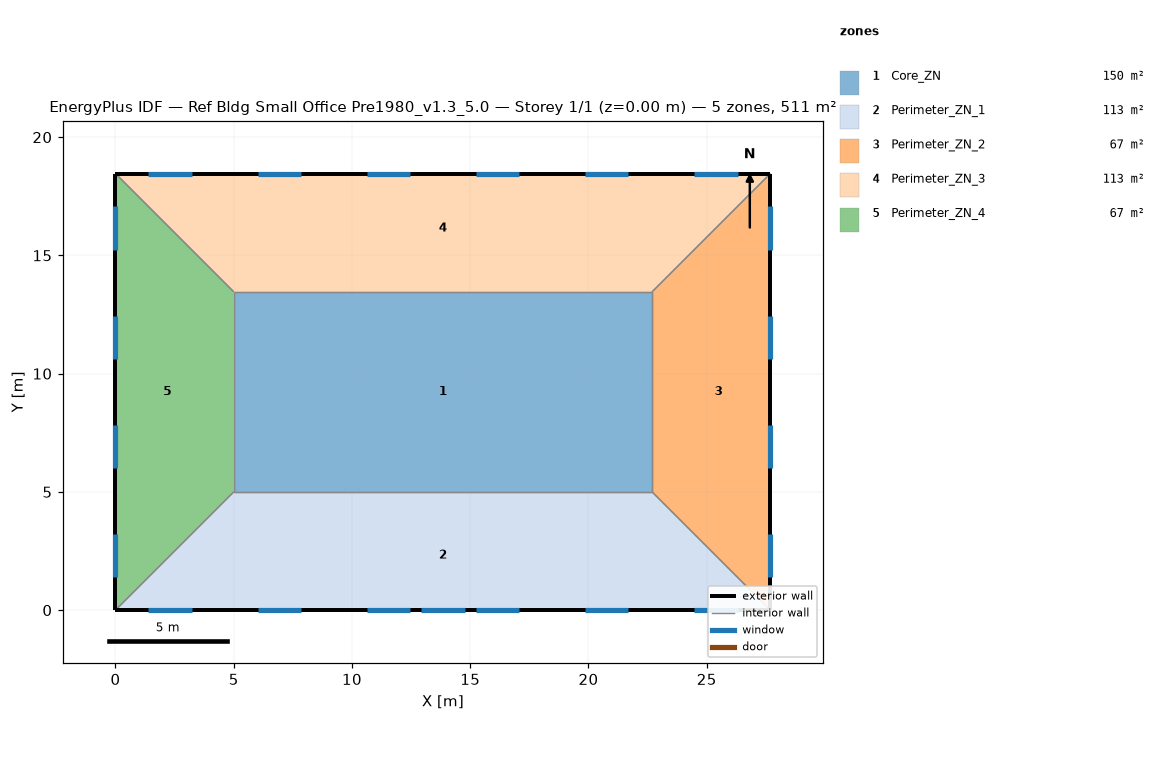
=== STOREY PLAN SPEC (per zone: floor XY polygon, exterior-wall plan segments, windows/doors) ===
zone 1: Core_ZN  (149.7 m²)
  floor: (22.69, 13.46) (22.69, 5.00) (5.00, 5.00) (5.00, 13.46)
  interior walls: 4
zone 2: Perimeter_ZN_1  (113.5 m²)
  floor: (22.69, 5.00) (27.69, 0.00) (0.00, 0.00) (5.00, 5.00)
  exterior wall: (0.00, 0.00) – (27.69, 0.00)  [27.7 m]
    window: (1.39, 0.00) – (3.22, 0.00)  [2.8 m²]
    window: (6.01, 0.00) – (7.84, 0.00)  [2.8 m²]
    window: (10.62, 0.00) – (12.45, 0.00)  [2.8 m²]
    window: (15.24, 0.00) – (17.07, 0.00)  [2.8 m²]
    window: (19.85, 0.00) – (21.68, 0.00)  [2.8 m²]
    window: (24.47, 0.00) – (26.30, 0.00)  [2.8 m²]
    window: (12.93, 0.00) – (14.76, 0.00)  [3.9 m²]
  interior walls: 3
zone 3: Perimeter_ZN_2  (67.3 m²)
  floor: (27.69, 18.46) (27.69, 0.00) (22.69, 5.00) (22.69, 13.46)
  exterior wall: (27.69, 0.00) – (27.69, 18.46)  [18.5 m]
    window: (27.69, 1.39) – (27.69, 3.22)  [2.8 m²]
    window: (27.69, 6.01) – (27.69, 7.84)  [2.8 m²]
    window: (27.69, 10.62) – (27.69, 12.45)  [2.8 m²]
    window: (27.69, 15.24) – (27.69, 17.07)  [2.8 m²]
  interior walls: 3
zone 4: Perimeter_ZN_3  (113.4 m²)
  floor: (27.69, 18.46) (22.69, 13.46) (5.00, 13.46) (0.00, 18.46)
  exterior wall: (27.69, 18.46) – (0.00, 18.46)  [27.7 m]
    window: (26.30, 18.46) – (24.47, 18.46)  [2.8 m²]
    window: (21.68, 18.46) – (19.85, 18.46)  [2.8 m²]
    window: (17.07, 18.46) – (15.24, 18.46)  [2.8 m²]
    window: (12.45, 18.46) – (10.62, 18.46)  [2.8 m²]
    window: (7.84, 18.46) – (6.01, 18.46)  [2.8 m²]
    window: (3.22, 18.46) – (1.39, 18.46)  [2.8 m²]
  interior walls: 3
zone 5: Perimeter_ZN_4  (67.3 m²)
  floor: (0.00, 18.46) (5.00, 13.46) (5.00, 5.00) (0.00, 0.00)
  exterior wall: (0.00, 18.46) – (0.00, 0.00)  [18.5 m]
    window: (0.00, 17.07) – (0.00, 15.24)  [2.8 m²]
    window: (0.00, 12.45) – (0.00, 10.62)  [2.8 m²]
    window: (0.00, 7.84) – (0.00, 6.01)  [2.8 m²]
    window: (0.00, 3.22) – (0.00, 1.39)  [2.8 m²]
  interior walls: 3

=== DERIVED (storey summary) ===
Building: Ref Bldg Small Office Pre1980_v1.3_5.0
Storey: 1 of 1  (floor level z = 0.00 m)
Storey gross floor area: 511.2 m²
Zones on this storey: 5
  - Core_ZN: floor 149.7 m²
  - Perimeter_ZN_1: floor 113.5 m²; exterior wall 27.7 m (84.5 m²); 7 window(s) 20.8 m²; WWR 24.6%
  - Perimeter_ZN_2: floor 67.3 m²; exterior wall 18.5 m (56.3 m²); 4 window(s) 11.3 m²; WWR 20.0%
  - Perimeter_ZN_3: floor 113.4 m²; exterior wall 27.7 m (84.5 m²); 6 window(s) 16.9 m²; WWR 20.0%
  - Perimeter_ZN_4: floor 67.3 m²; exterior wall 18.5 m (56.3 m²); 4 window(s) 11.3 m²; WWR 20.0%
Zone adjacency (shared interzone walls):
  - Core_ZN ↔ Perimeter_ZN_1
  - Core_ZN ↔ Perimeter_ZN_2
  - Core_ZN ↔ Perimeter_ZN_3
  - Core_ZN ↔ Perimeter_ZN_4
  - Perimeter_ZN_1 ↔ Perimeter_ZN_2
  - Perimeter_ZN_1 ↔ Perimeter_ZN_4
  - Perimeter_ZN_2 ↔ Perimeter_ZN_3
  - Perimeter_ZN_3 ↔ Perimeter_ZN_4